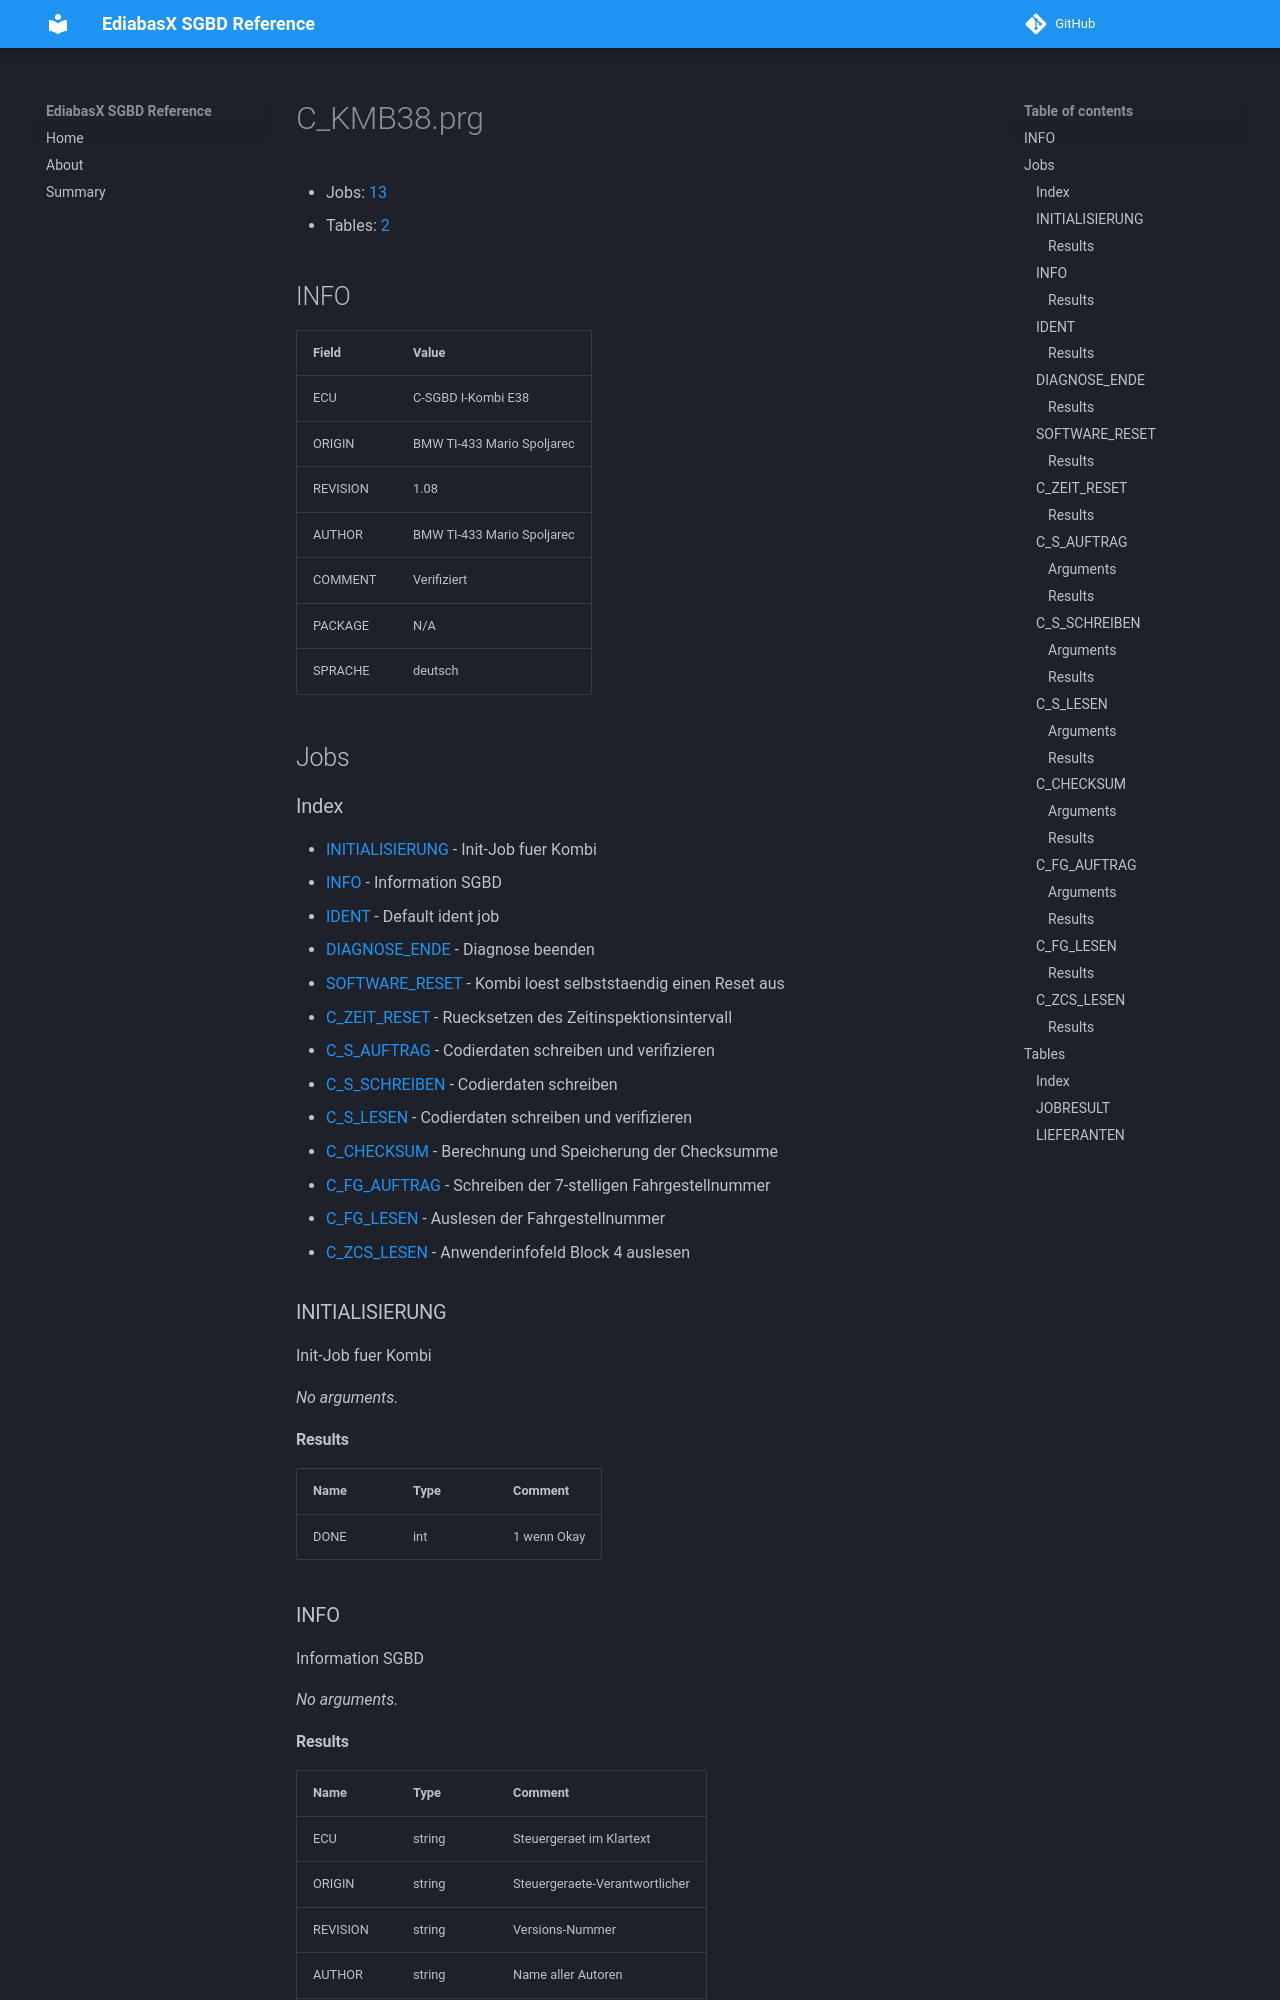

repository: emdzej/ediabasx-docs-sgbd · page: sgbd/C_KMB38/index.html · generator: mkdocs

# C_KMB38.prg

- Jobs: [13](#jobs)
- Tables: [2](#tables)

## INFO

| Field | Value |
| --- | --- |
| ECU | C-SGBD I-Kombi E38 |
| ORIGIN | BMW TI-433 Mario Spoljarec |
| REVISION | 1.08 |
| AUTHOR | BMW TI-433 Mario Spoljarec |
| COMMENT | Verifiziert |
| PACKAGE | N/A |
| SPRACHE | deutsch |

## Jobs

### Index

- [INITIALISIERUNG](#job-initialisierung) - Init-Job fuer Kombi
- [INFO](#job-info) - Information SGBD
- [IDENT](#job-ident) - Default ident job
- [DIAGNOSE_ENDE](#job-diagnose-ende) - Diagnose beenden
- [SOFTWARE_RESET](#job-software-reset) - Kombi loest selbststaendig einen Reset aus
- [C_ZEIT_RESET](#job-c-zeit-reset) - Ruecksetzen des Zeitinspektionsintervall
- [C_S_AUFTRAG](#job-c-s-auftrag) - Codierdaten schreiben und verifizieren
- [C_S_SCHREIBEN](#job-c-s-schreiben) - Codierdaten schreiben
- [C_S_LESEN](#job-c-s-lesen) - Codierdaten schreiben und verifizieren
- [C_CHECKSUM](#job-c-checksum) - Berechnung und Speicherung der Checksumme
- [C_FG_AUFTRAG](#job-c-fg-auftrag) - Schreiben der 7-stelligen Fahrgestellnummer
- [C_FG_LESEN](#job-c-fg-lesen) - Auslesen der Fahrgestellnummer
- [C_ZCS_LESEN](#job-c-zcs-lesen) - Anwenderinfofeld Block 4 auslesen

<a id="job-initialisierung"></a>
### INITIALISIERUNG

Init-Job fuer Kombi

_No arguments._
